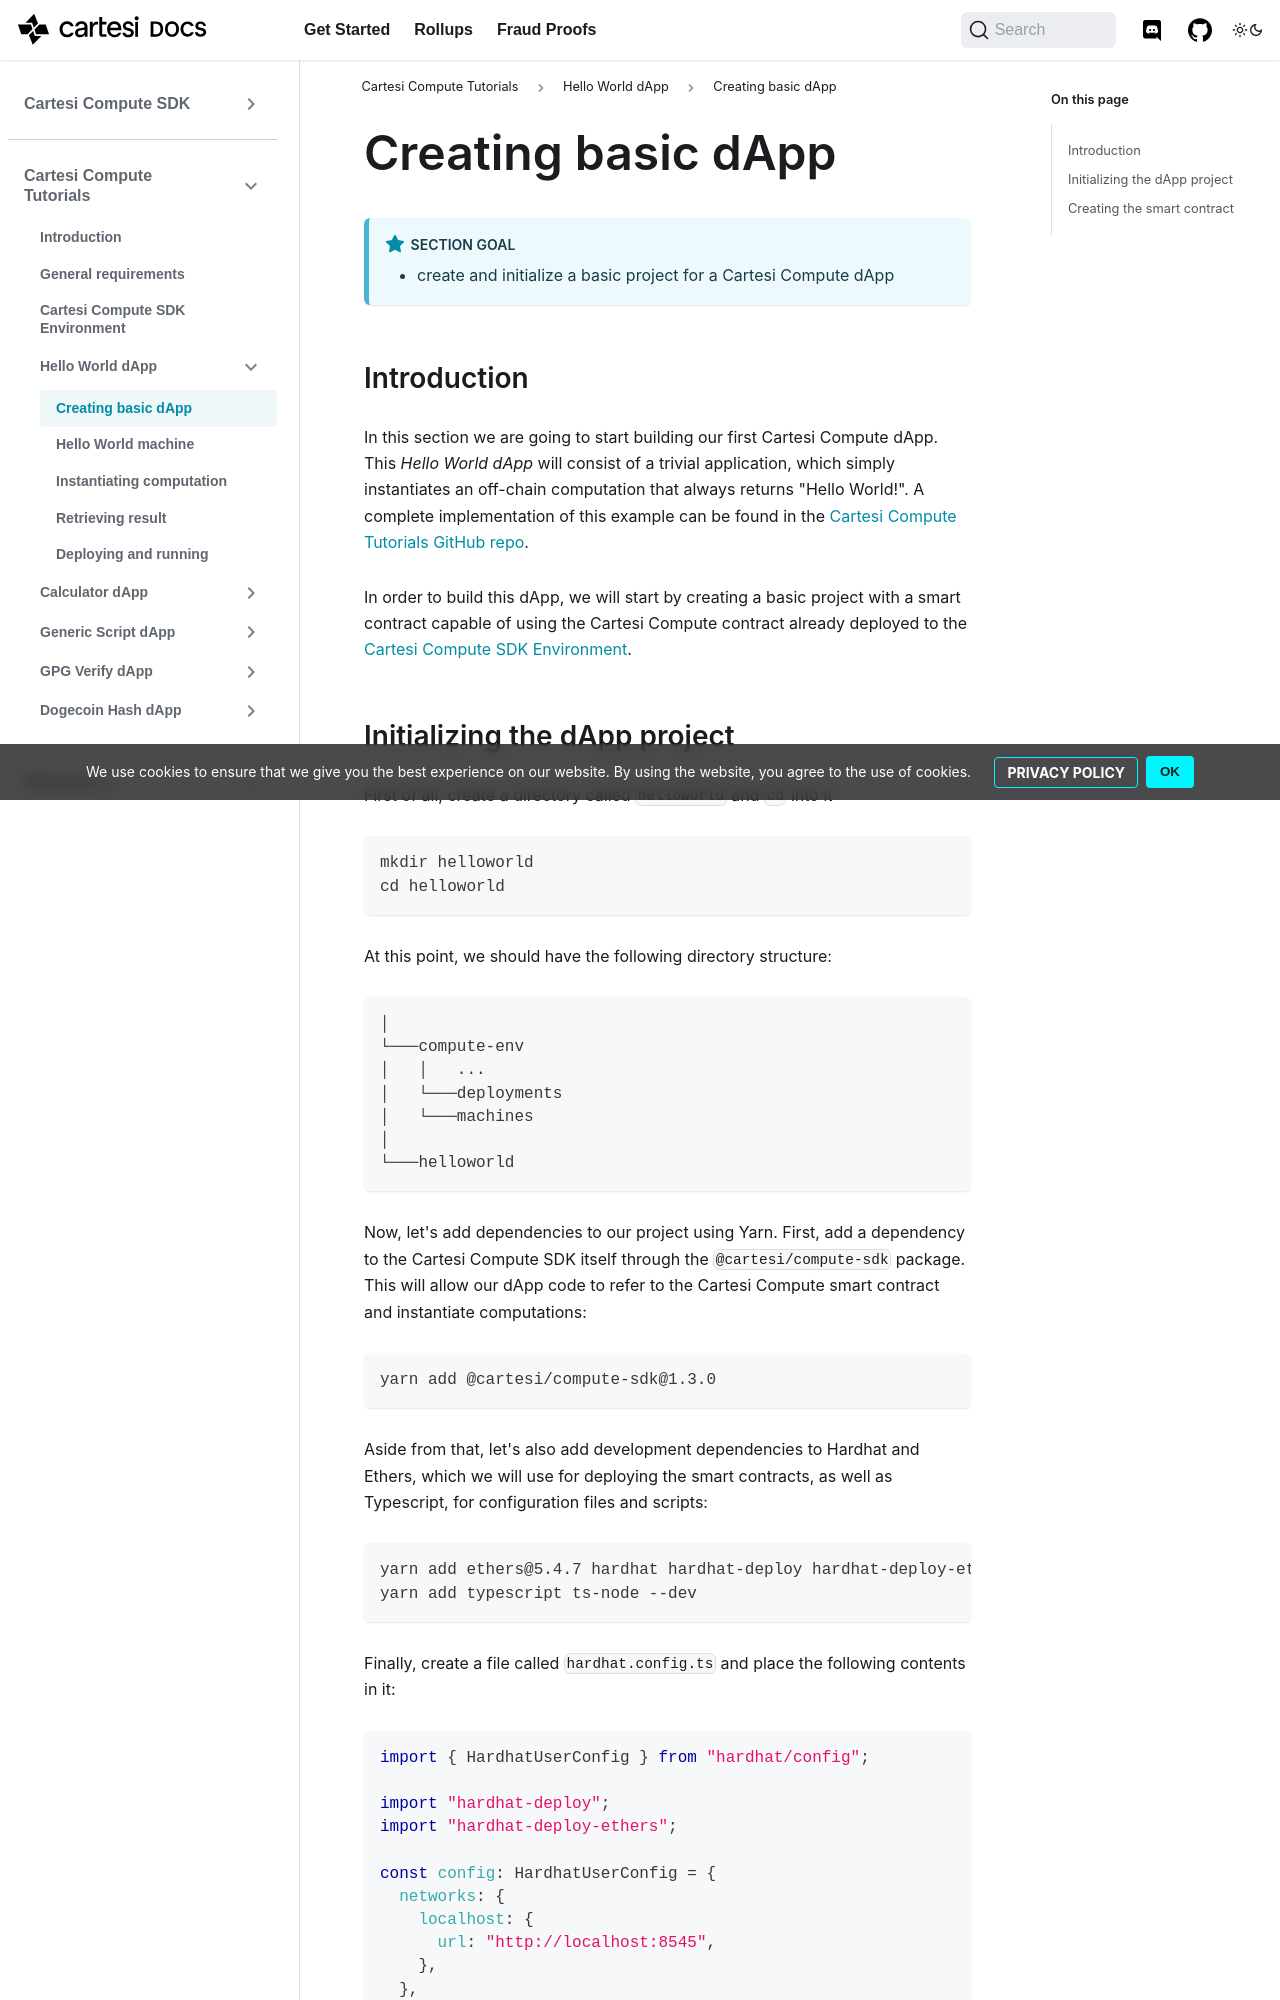

repository: cartesi/docs · page: pr-preview/pr-359/tutorials/helloworld/create-project/index.html · generator: docusaurus

---
title: Creating basic dApp
tags: [sdk, tutorials, low-level developer]
---

:::note Section Goal

- create and initialize a basic project for a Cartesi Compute dApp
  :::

## Introduction

In this section we are going to start building our first Cartesi Compute dApp. This _Hello World dApp_ will consist of a trivial application, which simply instantiates an off-chain computation that always returns "Hello World!". A complete implementation of this example can be found in the [Cartesi Compute Tutorials GitHub repo](https://github.com/cartesi/compute-tutorials/tree/master/helloworld).

In order to build this dApp, we will start by creating a basic project with a smart contract capable of using the Cartesi Compute contract already deployed to the [Cartesi Compute SDK Environment](../compute-env.md).
